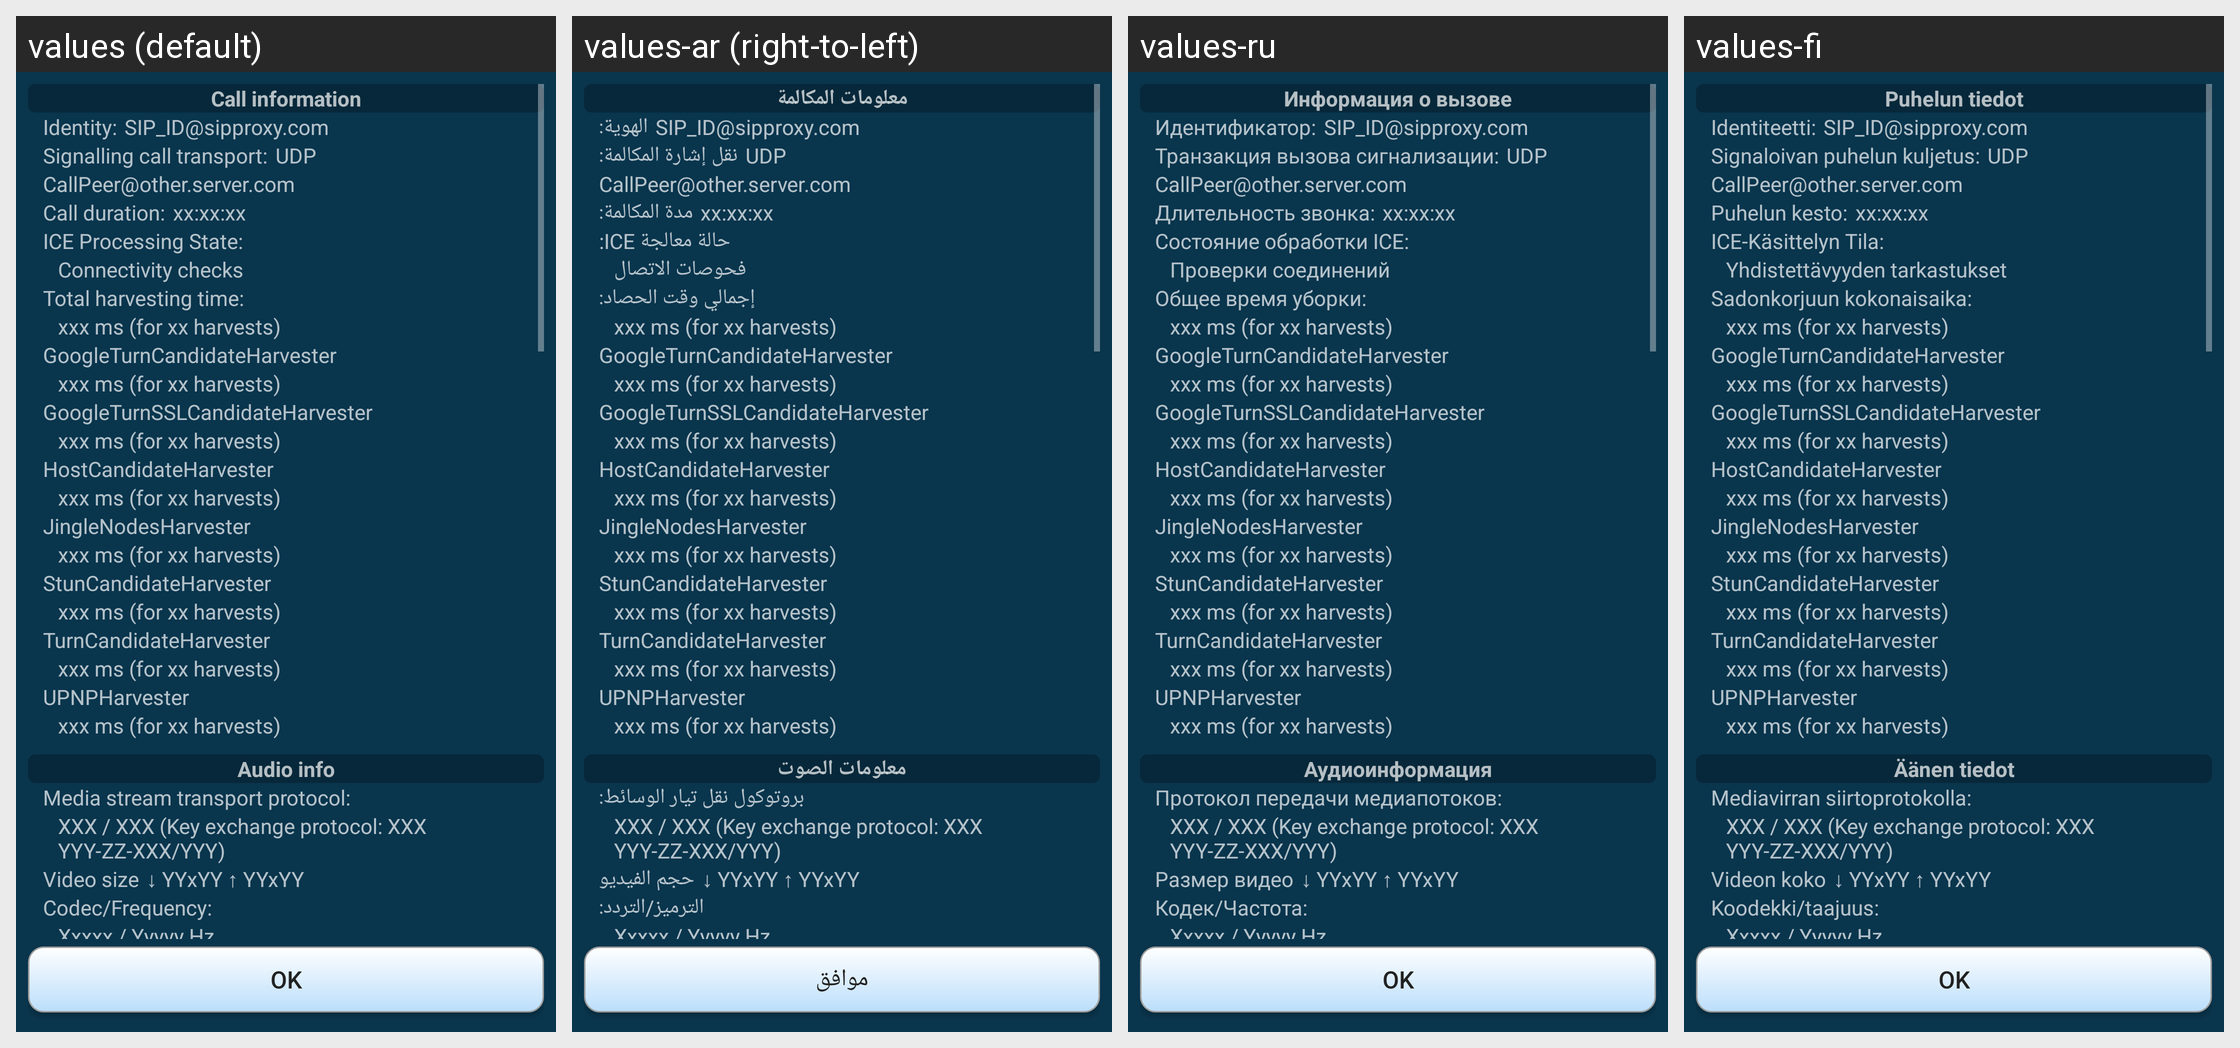

For this localized Android screen grid, give each drawn string resource with its value in every locale shown.
Android screen res/layout/call_info.xml rendered under 4 locales, left to right: values (default), values-ar (right-to-left), values-ru, values-fi. Device: Nexus 5 (rendered at 1080×1920; each locale shown at half size, 540×960, under a caption strip naming it); theme AppTheme.
Other locales in the repository, not shown: values-de, values-es, values-in, values-pt-rBR, values-sk, values-zh-rCN.
Strings drawn on this screen, with the default value and each locale's value (text and hints the layout hard-codes, and strings that could not be matched under every locale, appear in the picture but are not listed):

callinfo_call_information
  values: Call information
  values-ar: معلومات المكالمة
  values-ru: Информация о вызове
  values-fi: Puhelun tiedot

callinfo_call_identity
  values: Identity:
  values-ar: الهوية:
  values-ru: Идентификатор:
  values-fi: Identiteetti:

callinfo_call_transport
  values: Signalling call transport:
  values-ar: نقل إشارة المكالمة:
  values-ru: Транзакция вызова сигнализации:
  values-fi: Signaloivan puhelun kuljetus:

callinfo_call_duration
  values: Call duration:
  values-ar: مدة المكالمة:
  values-ru: Длительность звонка:
  values-fi: Puhelun kesto:

callinfo_ice_state
  values: ICE Processing State:
  values-ar: حالة معالجة ICE:
  values-ru: Состояние обработки ICE:
  values-fi: ICE-Käsittelyn Tila:

callinfo_ice_state_running
  values: Connectivity checks
  values-ar: فحوصات الاتصال
  values-ru: Проверки соединений
  values-fi: Yhdistettävyyden tarkastukset

callinfo_total_harvesting_time
  values: Total harvesting time:
  values-ar: إجمالي وقت الحصاد:
  values-ru: Общее время уборки:
  values-fi: Sadonkorjuun kokonaisaika:

ok
  values: OK
  values-ar: موافق
  values-ru: OK
  values-fi: OK

callinfo_audio_info
  values: Audio info
  values-ar: معلومات الصوت
  values-ru: Аудиоинформация
  values-fi: Äänen tiedot

callinfo_media_stream_transport_protocol
  values: Media stream transport protocol:
  values-ar: بروتوكول نقل تيار الوسائط:
  values-ru: Протокол передачи медиапотоков:
  values-fi: Mediavirran siirtoprotokolla:

callinfo_video_size
  values: Video size
  values-ar: حجم الفيديو
  values-ru: Размер видео
  values-fi: Videon koko

callinfo_codec
  values: Codec/Frequency:
  values-ar: الترميز/التردد:
  values-ru: Кодек/Частота:
  values-fi: Koodekki/taajuus:
